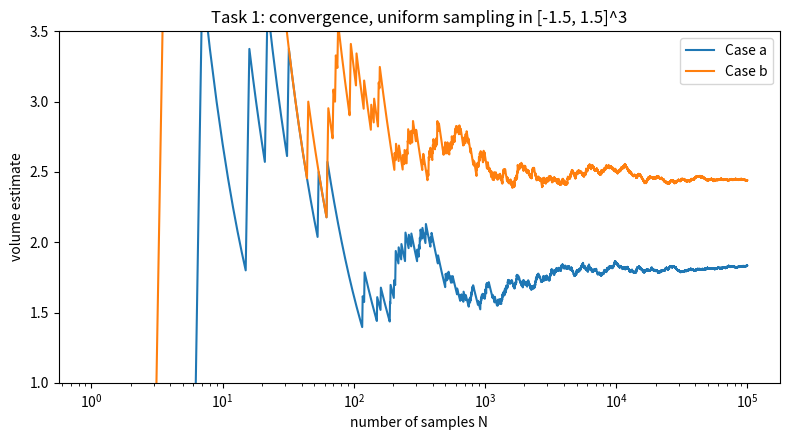
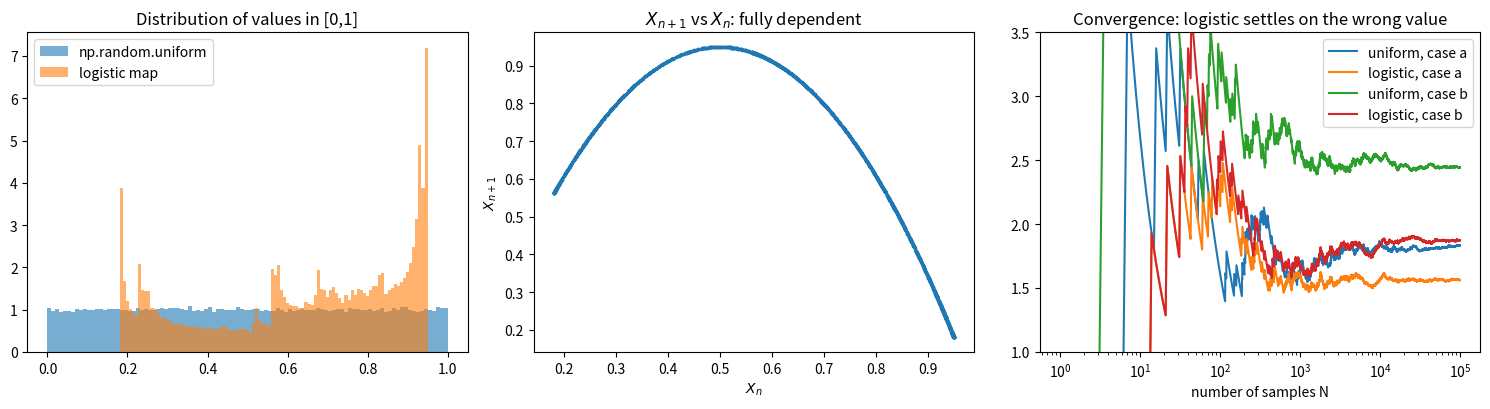

Here is the Python script that generated these plots, in order:
import numpy as np
import matplotlib.pyplot as plt  # ADDED: for convergence / diagnostic plots

class Torus:
    def __init__(self, x, y, z, R, r):
        self.x = x
        self.y = y
        self.z = z
        self.R = R
        self.r = r

    def is_inside(self, point):
        x, y, z = point
        return (np.sqrt((x - self.x) ** 2 + (y - self.y) ** 2) - self.R) ** 2 + (z - self.z) ** 2 <= self.r ** 2

class Sphere:
    def __init__(self, x, y, z, k):
        self.x = x
        self.y = y
        self.z = z
        self.r = k

    def is_inside(self, point):
        x, y, z = point
        return (x - self.x) ** 2 + (y - self.y) ** 2 + (z - self.z) ** 2 <= self.r ** 2

class IntersectShape:
    def __init__(self, shape1, shape2):
        self.shape1 = shape1
        self.shape2 = shape2

    def is_inside(self, point):
        return self.shape1.is_inside(point) and self.shape2.is_inside(point)

class MonteCarloIntegrator:
    def __init__(
        self,
        shape,
        bounds,
        num_samples,
        rng=None,
        coordinate_generators=None,
    ):

        if coordinate_generators is not None:
            if len(coordinate_generators) != 3:
                raise ValueError("coordinate_generators must contain three generators")
            self.coordinate_generators = tuple(coordinate_generators)
        else:
            self.coordinate_generators = None

        self.shape = shape
        self.bounds = bounds
        self.num_samples = num_samples
        self.rng = rng if rng is not None else np.random.uniform

    def integrate(self):
        count_inside = 0
        lower = np.asarray(self.bounds[0], dtype=float)
        upper = np.asarray(self.bounds[1], dtype=float)
        span = upper - lower
        self.running_counts = []  # ADDED: number of hits after each sample (for convergence plot)

        for _ in range(self.num_samples):
            if self.coordinate_generators is None:
                point = self.rng(lower, upper, size=3)
            else:
                unit_point = np.array(
                    [next(generator) for generator in self.coordinate_generators],
                    dtype=float,
                )
                point = lower + unit_point * span
            if self.shape.is_inside(point):
                count_inside += 1
            self.running_counts.append(count_inside)  # ADDED

        volume_bounds = np.prod(span)
        self.volume_bounds = volume_bounds  # ADDED: keep box volume for the error formula
        self.p_hat = count_inside / self.num_samples  # ADDED: fraction of points inside
        return (count_inside / self.num_samples) * volume_bounds

    # ADDED: standard error SE = V_box * sqrt(p(1-p)/N)
    # (hit/miss is a Bernoulli trial -> hit count is Binomial(N, p))
    # NOTE: only valid if samples are independent and uniform -> NOT true in Task 2
    def standard_error(self):  # ADDED
        return self.volume_bounds * np.sqrt(self.p_hat * (1 - self.p_hat) / self.num_samples)  # ADDED

    # ADDED: estimate after 1, 2, ..., N samples
    def running_estimate(self):  # ADDED
        n = np.arange(1, self.num_samples + 1)  # ADDED
        return self.volume_bounds * np.array(self.running_counts) / n  # ADDED

def logistic_map_generator(x, m):
    while True:
        x = m * x * (1 - x)
        yield x

if __name__ == "__main__":
    # Task 1: Shapes at origin, evaluate intersect for: 
    # Case a: k=1, R = 0.75 and r = 0.4
    # Case b: k= 1, R = 0.5 and r = 0.5

    np.random.seed(42)  # For reproducibility

    sphere1 = Sphere(0, 0, 0, 1)
    torus1 = Torus(0, 0, 0, 0.75, 0.4)
    bounds1 = [(-1.5, -1.5, -1.5), (1.5, 1.5, 1.5)]
    intersect1 = IntersectShape(sphere1, torus1)
    integrator1 = MonteCarloIntegrator(intersect1, bounds1, 100000)
    volume1 = integrator1.integrate()
    print(f"Estimated volume of the intersect using numpy.random.uniform(Case a): {volume1}")
    print(f"  box used: {bounds1}, box volume = {integrator1.volume_bounds}")  # ADDED
    print(f"  standard error = {integrator1.standard_error():.4f}, "
          f"95% CI = [{volume1 - 1.96 * integrator1.standard_error():.4f}, "
          f"{volume1 + 1.96 * integrator1.standard_error():.4f}]")  # ADDED

    sphere2 = Sphere(0, 0, 0, 1)
    torus2 = Torus(0, 0, 0, 0.5, 0.5)
    bounds2 = [(-1.5, -1.5, -1.5), (1.5, 1.5, 1.5)]
    intersect2 = IntersectShape(sphere2, torus2)
    integrator2 = MonteCarloIntegrator(intersect2, bounds2, 100000)
    volume2 = integrator2.integrate()
    print(f"Estimated volume of the intersect using numpy.random.uniform(Case b): {volume2}")
    print(f"  box used: {bounds2}, box volume = {integrator2.volume_bounds}")  # ADDED
    print(f"  standard error = {integrator2.standard_error():.4f}, "
          f"95% CI = [{volume2 - 1.96 * integrator2.standard_error():.4f}, "
          f"{volume2 + 1.96 * integrator2.standard_error():.4f}]")  # ADDED

    # ADDED: convergence plot for Task 1 (estimate vs number of samples)
    n_axis = np.arange(1, 100000 + 1)  # ADDED
    plt.figure(figsize=(8, 4.5))  # ADDED
    plt.semilogx(n_axis, integrator1.running_estimate(), label="Case a")  # ADDED
    plt.semilogx(n_axis, integrator2.running_estimate(), label="Case b")  # ADDED
    plt.xlabel("number of samples N")  # ADDED
    plt.ylabel("volume estimate")  # ADDED
    plt.title("Task 1: convergence, uniform sampling in [-1.5, 1.5]^3")  # ADDED
    plt.ylim(1.0, 3.5)  # ADDED
    plt.legend()  # ADDED
    plt.tight_layout()  # ADDED
    plt.savefig("task1_convergence.png", dpi=150)  # ADDED
    plt.close()  # ADDED

    # Task 2: Use logistic map generator for coordinate generation
    x_gen = logistic_map_generator(0.9, 3.8)
    y_gen = logistic_map_generator(0.8, 3.8)
    z_gen = logistic_map_generator(0.7, 3.8)

    int1_logistic = MonteCarloIntegrator(
        intersect1,
        bounds1,
        100_000,
        coordinate_generators=(x_gen, y_gen, z_gen),
    )
    volume1_logistic = int1_logistic.integrate()
    print(f"Estimated volume of the sphere using logistic map generator (Case a): {volume1_logistic}")

    # ADDED: restart the generators so case b uses the same sequence as case a (fair comparison)
    x_gen = logistic_map_generator(0.9, 3.8)  # ADDED
    y_gen = logistic_map_generator(0.8, 3.8)  # ADDED
    z_gen = logistic_map_generator(0.7, 3.8)  # ADDED

    int2_logistic = MonteCarloIntegrator(
        intersect2,
        bounds2,
        100_000,
        coordinate_generators=(x_gen, y_gen, z_gen),
    )
    
    volume2_logistic = int2_logistic.integrate()
    print(f"Estimated volume of the sphere using logistic map generator (Case b): {volume2_logistic}")

    # ADDED: compare logistic vs uniform estimate, measured in uniform standard errors
    for name, uni, logi in [("a", integrator1, volume1_logistic),
                            ("b", integrator2, volume2_logistic)]:  # ADDED
        uni_vol = uni.running_estimate()[-1]  # ADDED
        diff = logi - uni_vol  # ADDED
        print(f"  Case {name}: logistic - uniform = {diff:+.4f} "
              f"= {diff / uni.standard_error():+.1f} standard errors")  # ADDED

    # ADDED: diagnostics, why the logistic map is not a valid MC sampler
    diag_gen = logistic_map_generator(0.9, 3.8)  # ADDED: fresh x-sequence
    seq = np.array([next(diag_gen) for _ in range(100_000)])  # ADDED
    m = 3.8  # ADDED
    print(f"  logistic sequence range: [{seq.min():.4f}, {seq.max():.4f}]  "
          f"(theory: [{m**2 / 4 * (1 - m / 4):.4f}, {m / 4:.4f}]) -> part of the box is never sampled")  # ADDED
    print(f"  lag-1 autocorrelation: {np.corrcoef(seq[:-1], seq[1:])[0, 1]:.3f}  "
          f"(~0 for independent samples)")  # ADDED

    fig, axes = plt.subplots(1, 3, figsize=(15, 4.2))  # ADDED
    axes[0].hist(np.random.uniform(0, 1, len(seq)), bins=100, density=True, alpha=0.6, label="np.random.uniform")  # ADDED
    axes[0].hist(seq, bins=100, density=True, alpha=0.6, label="logistic map")  # ADDED
    axes[0].set_title("Distribution of values in [0,1]")  # ADDED
    axes[0].legend()  # ADDED
    axes[1].scatter(seq[:-1][:3000], seq[1:][:3000], s=2)  # ADDED
    axes[1].set_xlabel("$X_n$")  # ADDED
    axes[1].set_ylabel("$X_{n+1}$")  # ADDED
    axes[1].set_title("$X_{n+1}$ vs $X_n$: fully dependent")  # ADDED
    axes[2].semilogx(n_axis, integrator1.running_estimate(), label="uniform, case a")  # ADDED
    axes[2].semilogx(n_axis, int1_logistic.running_estimate(), label="logistic, case a")  # ADDED
    axes[2].semilogx(n_axis, integrator2.running_estimate(), label="uniform, case b")  # ADDED
    axes[2].semilogx(n_axis, int2_logistic.running_estimate(), label="logistic, case b")  # ADDED
    axes[2].set_ylim(1.0, 3.5)  # ADDED
    axes[2].set_xlabel("number of samples N")  # ADDED
    axes[2].set_title("Convergence: logistic settles on the wrong value")  # ADDED
    axes[2].legend()  # ADDED
    plt.tight_layout()  # ADDED
    plt.savefig("task2_logistic_diagnostics.png", dpi=150)  # ADDED
    plt.close()  # ADDED


    # Task 3: Estimate volume of a sphere and an off-center torus intersection
    # a: using numpy.random.uniform
    sphere3 = Sphere(0, 0, 0, 1)
    torus3 = Torus(0, 0, 0.1, 0.75, 0.4)
    bounds3 = [(-1.5, -1.5, -1.5), (1.5, 1.5, 1.5)]
    intersect3 = IntersectShape(sphere3, torus3)
    integrator3 = MonteCarloIntegrator(intersect3, bounds3, 100000)
    volume3 = integrator3.integrate()
    print(f"Estimated volume of the intersect using numpy.random.uniform (off-center torus): {volume3}")

    # b: using importance sampling around (0, 0, 0.1)
    bounds3_1 = [(-1.5, -1.5, -1.5), (1.5, 1.5, 1.5)]
    bounds3_2 = [(-0.5, -0.5, -0.55), (0.5, 0.5, 0.65)]
    integrator3_2 = MonteCarloIntegrator(intersect3, bounds3_2, 100000)
    volume3_2 = integrator3_2.integrate()
    print(f"Estimated volume of the intersect using importance sampling (off-center torus): {volume3_2}")
